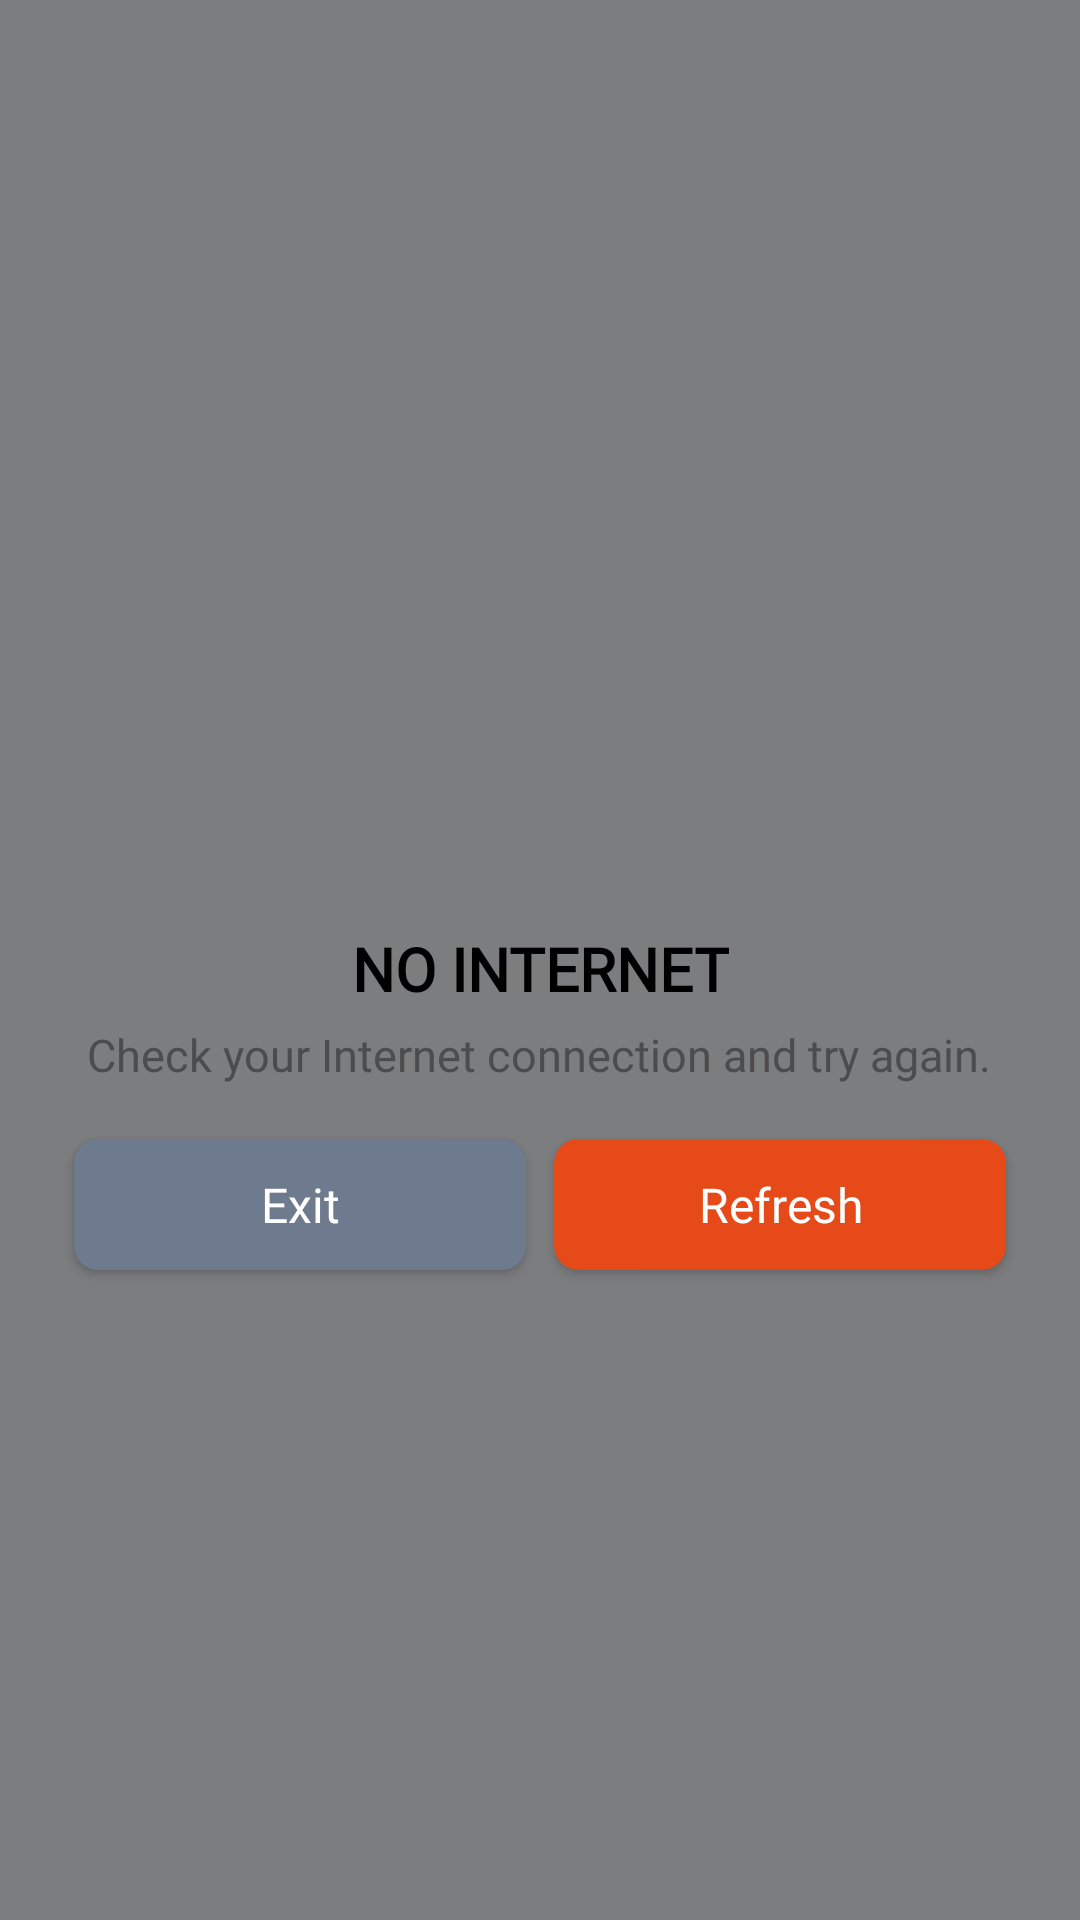

Here is an Android app screen rendered from its layout file. Give the layout XML and the strings, colors and styles it references.
<!-- AndroidManifest.xml: application theme ThemeGameLauncher -->
<!-- res/layout/no_internet.xml -->
<?xml version="1.0" encoding="utf-8"?>

<FrameLayout xmlns:android="http://schemas.android.com/apk/res/android"
    xmlns:aapt="http://schemas.android.com/aapt"
    xmlns:app="http://schemas.android.com/apk/res-auto"
    android:layout_width="match_parent"
    android:layout_height="match_parent"
    android:layout_gravity="center"
    android:background="#7d000000">

    <LinearLayout
        android:id="@+id/nointernet"
        android:layout_gravity="center"
        android:layout_width="match_parent"
        android:layout_height="wrap_content"
        android:background="@drawable/roundcornerapp"
        android:layout_margin="10dp"
        android:gravity="center"
        android:orientation="vertical">

        <ImageView
            android:id="@+id/img"
            android:layout_marginTop="15dp"
            android:layout_width="85dp"
            android:layout_height="85dp"
            android:src="@drawable/nointernet" />

        <TextView
            android:layout_width="wrap_content"
            android:layout_height="wrap_content"
            android:layout_marginTop="8dp"
            android:fontFamily="@font/poppins_medium"
            android:gravity="center"
            android:text="NO INTERNET"
            android:textColor="@color/black"
            android:textSize="20dp"
            android:textStyle="bold" />

        <TextView
            android:layout_width="wrap_content"
            android:layout_height="wrap_content"
            android:layout_marginTop="5dp"
            android:layout_marginRight="15dp"
            android:layout_marginLeft="15dp"
            android:fontFamily="@font/poppins_regular"
            android:gravity="center"
            android:text="Check your Internet connection and try again."
            android:textColor="@color/black1"
            android:textSize="15dp" />

        <LinearLayout
            android:layout_width="match_parent"
            android:layout_height="60dp"
            android:layout_marginTop="10dp"
            android:layout_marginBottom="7dp"
            android:layout_marginRight="10dp"
            android:layout_marginLeft="10dp"
            android:gravity="center"
            android:orientation="horizontal"
            android:weightSum="2">

            <LinearLayout
                android:layout_width="match_parent"
                android:layout_height="match_parent"
                android:layout_weight="1"
                android:gravity="center">

                <androidx.cardview.widget.CardView
                    android:id="@+id/exit"
                    android:layout_width="match_parent"
                    android:layout_height="55dp"
                    app:cardBackgroundColor="#6e7a8e"
                    app:cardCornerRadius="8dp"
                    app:cardElevation="2dp"
                    app:cardUseCompatPadding="true">

                    <TextView
                        android:layout_width="match_parent"
                        android:layout_height="match_parent"
                        android:fontFamily="@font/medium"
                        android:gravity="center"
                        android:text="Exit"
                        android:textColor="@color/white"
                        android:textSize="16sp" />

                </androidx.cardview.widget.CardView>

            </LinearLayout>

            <LinearLayout
                android:layout_width="match_parent"
                android:layout_height="match_parent"
                android:layout_weight="1"
                android:gravity="center">

                <androidx.cardview.widget.CardView
                    android:id="@+id/refresh"
                    android:layout_width="match_parent"
                    android:layout_height="55dp"
                    app:cardBackgroundColor="#e64a19"
                    app:cardCornerRadius="8dp"
                    app:cardElevation="2dp"
                    app:cardUseCompatPadding="true">

                    <TextView
                        android:layout_width="match_parent"
                        android:layout_height="match_parent"
                        android:fontFamily="@font/medium"
                        android:gravity="center"
                        android:text="Refresh"
                        android:textColor="@color/white"
                        android:textSize="16sp" />

                </androidx.cardview.widget.CardView>

            </LinearLayout>

        </LinearLayout>

    </LinearLayout>

</FrameLayout>
<!-- resources referenced by this layout -->
<resources>
  <color name="black">#000000</color>
  <color name="black1">#4c4c4c</color>
  <color name="white">#FFFFFF</color>
  <style name="ThemeGameLauncher" parent="AppTheme">
          <item name="android:windowBackground">@color/background</item>
          <item name="android:windowDisablePreview">true</item>
          <item name="statusBarBackground">@color/statusBarBackground</item>
      </style>
  <style name="AppTheme" parent="Theme.MaterialComponents.Light.NoActionBar">
          
          <item name="colorPrimary">@color/colorPrimary</item>
          <item name="colorPrimaryDark">@color/white</item>
          <item name="colorAccent">@color/colorAccent</item>
      </style>
  <color name="background">#f3f4f6</color>
  <color name="statusBarBackground">#ffffff</color>
  <color name="colorPrimary">#33b87f</color>
  <color name="colorAccent">#33b87f</color>
</resources>
